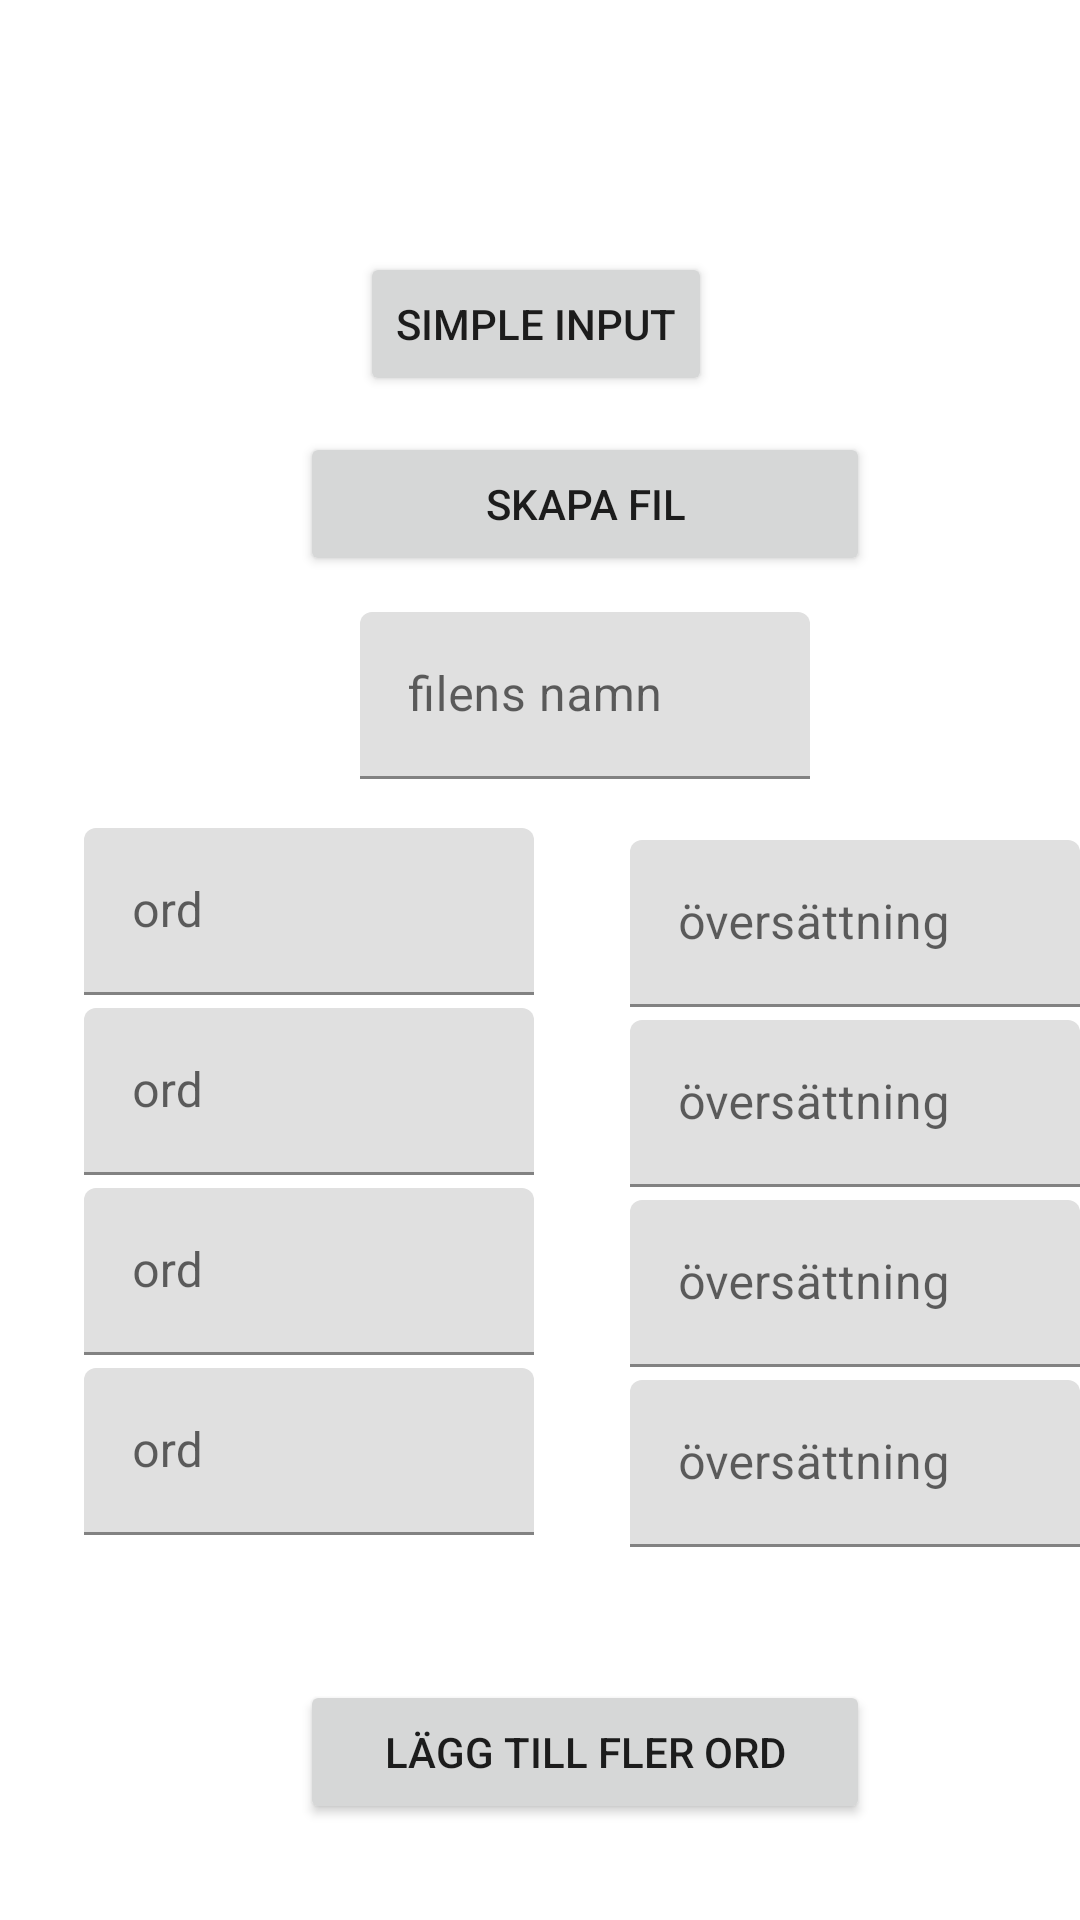

Produce the Android XML layout that renders to this screen, including the resource entries it uses.
<!-- AndroidManifest.xml: application theme Theme.OrdApp -->
<!-- res/layout/add_files.xml -->
<?xml version="1.0" encoding="utf-8"?>
<androidx.constraintlayout.widget.ConstraintLayout
    xmlns:android="http://schemas.android.com/apk/res/android"
    xmlns:tools="http://schemas.android.com/tools"
    xmlns:app="http://schemas.android.com/apk/res-auto"
    android:id="@+id/main"
    android:layout_width="match_parent"
    android:layout_height="match_parent"
    tools:context=".AddFiles">

    
    <com.google.android.material.textfield.TextInputLayout
        android:id="@+id/fileName"
        android:layout_width="150dp"
        android:layout_height="wrap_content"
        android:layout_marginStart="120dp"
        android:layout_marginTop="204dp"
        app:layout_constraintStart_toStartOf="parent"
        app:layout_constraintTop_toTopOf="parent">

        <com.google.android.material.textfield.TextInputEditText
            android:layout_width="match_parent"
            android:layout_height="wrap_content"
            android:hint="filens namn" />
    </com.google.android.material.textfield.TextInputLayout>


    
    <com.google.android.material.textfield.TextInputLayout
        android:id="@+id/inputOrd"
        android:layout_width="150dp"
        android:layout_height="wrap_content"
        android:layout_marginStart="28dp"
        android:layout_marginTop="276dp"
        app:layout_constraintStart_toStartOf="parent"
        app:layout_constraintTop_toTopOf="parent">

        <com.google.android.material.textfield.TextInputEditText
            android:layout_width="match_parent"
            android:layout_height="wrap_content"
            android:hint="ord" />
    </com.google.android.material.textfield.TextInputLayout>

    <com.google.android.material.textfield.TextInputLayout
        android:id="@+id/inputOrd2"
        android:layout_width="150dp"
        android:layout_height="wrap_content"
        android:layout_marginStart="28dp"
        android:layout_marginTop="336dp"
        app:layout_constraintStart_toStartOf="parent"
        app:layout_constraintTop_toTopOf="parent">

        <com.google.android.material.textfield.TextInputEditText
            android:layout_width="match_parent"
            android:layout_height="match_parent"
            android:hint="ord" />
    </com.google.android.material.textfield.TextInputLayout>

    <com.google.android.material.textfield.TextInputLayout
        android:id="@+id/inputOrd3"
        android:layout_width="150dp"
        android:layout_height="wrap_content"
        android:layout_marginStart="28dp"
        android:layout_marginTop="396dp"
        app:layout_constraintStart_toStartOf="parent"
        app:layout_constraintTop_toTopOf="parent">

        <com.google.android.material.textfield.TextInputEditText
            android:layout_width="match_parent"
            android:layout_height="wrap_content"
            android:hint="ord" />
    </com.google.android.material.textfield.TextInputLayout>

    <com.google.android.material.textfield.TextInputLayout
        android:id="@+id/inputOrd4"
        android:layout_width="150dp"
        android:layout_height="wrap_content"
        android:layout_marginStart="28dp"
        android:layout_marginTop="456dp"
        app:layout_constraintStart_toStartOf="parent"
        app:layout_constraintTop_toTopOf="parent">

        <com.google.android.material.textfield.TextInputEditText
            android:layout_width="match_parent"
            android:layout_height="wrap_content"
            android:hint="ord" />
    </com.google.android.material.textfield.TextInputLayout>


    
    <com.google.android.material.textfield.TextInputLayout
        android:id="@+id/inputTranslation"
        android:layout_width="150dp"
        android:layout_height="wrap_content"
        android:layout_marginStart="32dp"
        android:layout_marginTop="4dp"
        app:layout_constraintStart_toEndOf="@id/inputOrd"
        app:layout_constraintTop_toTopOf="@id/inputOrd">

        <com.google.android.material.textfield.TextInputEditText
            android:layout_width="match_parent"
            android:layout_height="wrap_content"
            android:hint="översättning" />
    </com.google.android.material.textfield.TextInputLayout>

    <com.google.android.material.textfield.TextInputLayout
        android:id="@+id/inputTranslation2"
        android:layout_width="150dp"
        android:layout_height="wrap_content"
        android:layout_marginStart="32dp"
        android:layout_marginTop="4dp"
        app:layout_constraintStart_toEndOf="@id/inputOrd2"
        app:layout_constraintTop_toTopOf="@id/inputOrd2">

        <com.google.android.material.textfield.TextInputEditText
            android:layout_width="match_parent"
            android:layout_height="wrap_content"
            android:hint="översättning" />
    </com.google.android.material.textfield.TextInputLayout>

    <com.google.android.material.textfield.TextInputLayout
        android:id="@+id/inputTranslation3"
        android:layout_width="150dp"
        android:layout_height="wrap_content"
        android:layout_marginStart="32dp"
        android:layout_marginTop="4dp"
        app:layout_constraintStart_toEndOf="@id/inputOrd3"
        app:layout_constraintTop_toTopOf="@id/inputOrd3">

        <com.google.android.material.textfield.TextInputEditText
            android:layout_width="match_parent"
            android:layout_height="wrap_content"
            android:hint="översättning" />
    </com.google.android.material.textfield.TextInputLayout>

    <com.google.android.material.textfield.TextInputLayout
        android:id="@+id/inputTranslation4"
        android:layout_width="150dp"
        android:layout_height="wrap_content"
        android:layout_marginStart="32dp"
        android:layout_marginTop="4dp"
        app:layout_constraintStart_toEndOf="@id/inputOrd4"
        app:layout_constraintTop_toTopOf="@id/inputOrd4">

        <com.google.android.material.textfield.TextInputEditText
            android:layout_width="match_parent"
            android:layout_height="wrap_content"
            android:hint="översättning" />

    </com.google.android.material.textfield.TextInputLayout>


    
    <Button
        android:id="@+id/createFileButton"
        android:layout_width="190dp"
        android:layout_height="wrap_content"
        android:layout_marginStart="100dp"
        android:layout_marginTop="144dp"
        android:text="Skapa fil"
        app:layout_constraintStart_toStartOf="parent"
        app:layout_constraintTop_toTopOf="parent" />

    <Button
        android:id="@+id/addWordsButton"
        android:layout_width="190dp"
        android:layout_height="wrap_content"
        android:layout_marginStart="100dp"
        android:layout_marginTop="560dp"
        android:text="Lägg till fler ord"
        app:layout_constraintStart_toStartOf="parent"
        app:layout_constraintTop_toTopOf="parent" />

    <Button
        android:id="@+id/GoToSimpleInput"
        android:layout_width="wrap_content"
        android:layout_height="wrap_content"
        android:layout_marginStart="120dp"
        android:layout_marginTop="84dp"
        android:text="Simple input"
        app:layout_constraintStart_toStartOf="parent"
        app:layout_constraintTop_toTopOf="parent" />

</androidx.constraintlayout.widget.ConstraintLayout>
<!-- resources referenced by this layout -->
<resources>
  <style name="Theme.OrdApp" parent="Theme.MaterialComponents.DayNight.DarkActionBar">
          
          <item name="colorPrimary">@color/purple_500</item>
          <item name="colorPrimaryVariant">@color/purple_700</item>
          <item name="colorOnPrimary">@color/white</item>
          
          <item name="colorSecondary">@color/teal_200</item>
          <item name="colorSecondaryVariant">@color/teal_700</item>
          <item name="colorOnSecondary">@color/black</item>
          
          <item name="android:statusBarColor">?attr/colorPrimaryVariant</item>
          
      </style>
  <!-- not gathered from this repository: default colours our renderer supplied (Android Studio template values) -->
  <color name="purple_500">#FF6200EE</color>
  <color name="purple_700">#FF3700B3</color>
  <color name="teal_200">#FF03DAC5</color>
  <color name="teal_700">#FF018786</color>
  <color name="black">#FF000000</color>
  <color name="white">#FFFFFFFF</color>
</resources>
